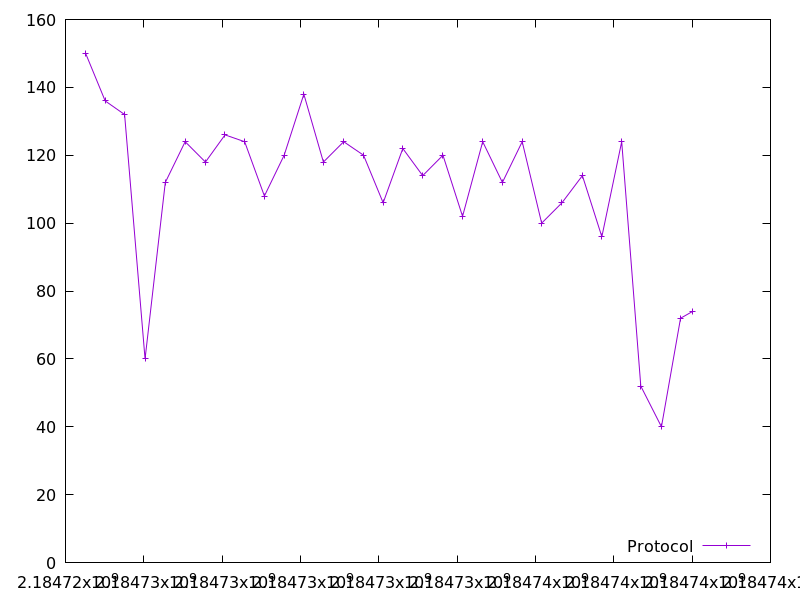

The data file committed next to this chart (first rows):
2184724514.162001, 150.0
2184725014, 136.0
2184725509, 132.0
2184726031, 60.0
2184726549, 112.0
2184727056, 124.0
2184727573, 118.0
2184728073, 126.0
2184728574, 124.0
2184729079, 108.0
2184729583, 120.0
2184730086, 138.0
2184730585, 118.0
2184731103, 124.0
2184731610, 120.0
2184732111, 106.0
2184732613, 122.0
2184733120, 114.0
2184733638, 120.0
2184734138, 102.0
2184734653, 124.0
2184735156, 112.0
2184735661, 124.0
2184736159, 100.0
2184736676, 106.0
2184737198, 114.0
2184737695, 96.0
2184738202, 124.0
2184738690, 52.0
2184739217, 40.0
2184739704, 72.0
2184740014, 74.0
